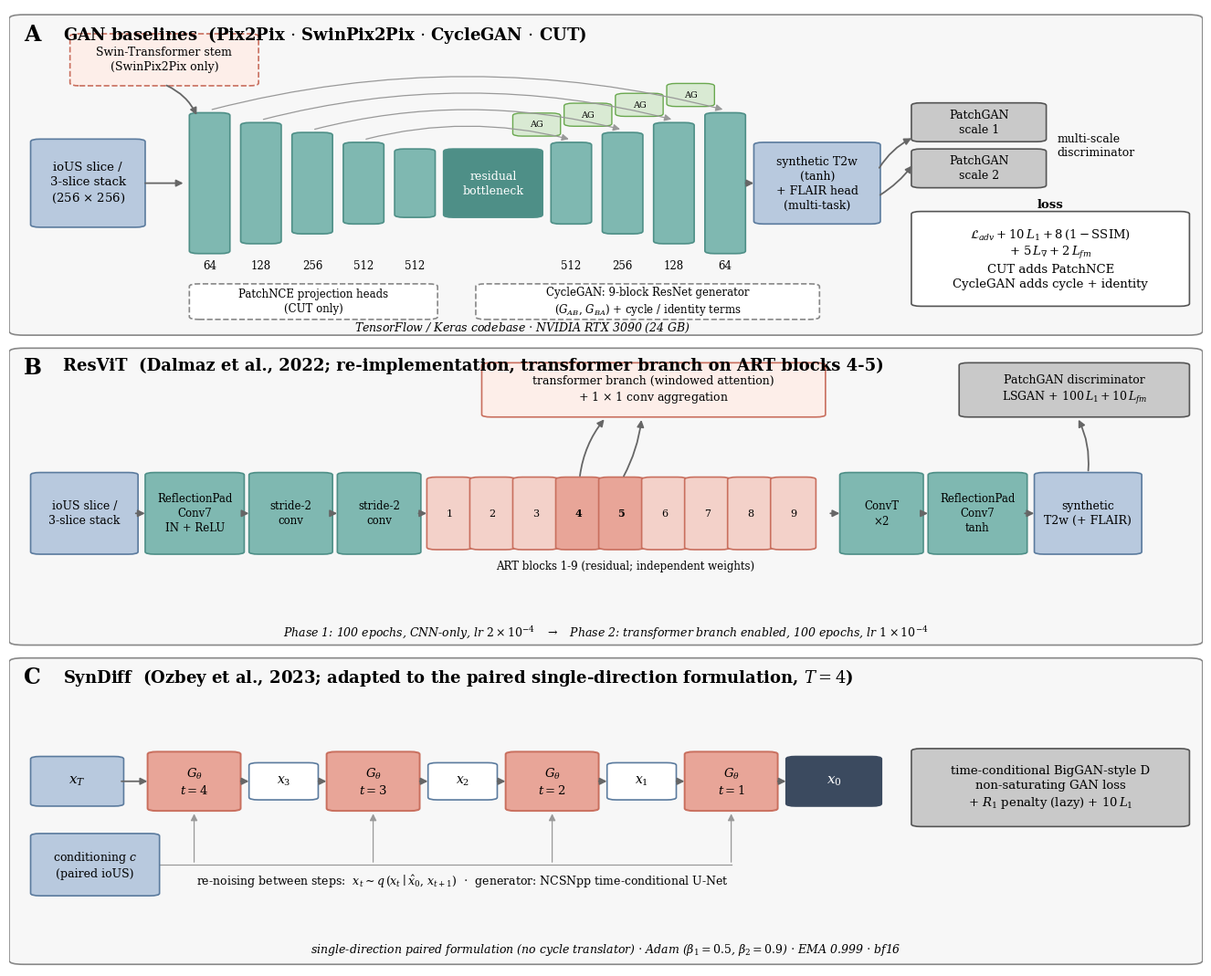

Write Python code to recreate this figure. (Note: this script raises an exception after producing the figure.)
"""Fig_architectures -- the three generator paradigms, drawn entirely in matplotlib.

Replaces the AI-generated architectures_real_c4.jpg (Elsevier policy). Panel letters and
content match the existing caption: (A) GAN baselines in their shared U-Net/ResNet form,
(B) ResViT with the transformer branch on ART blocks 4-5, (C) SynDiff in the paired
single-direction formulation with T = 4 reverse steps. Loss weights match Section 2.4.
"""
import os

import matplotlib
matplotlib.use("Agg")
import matplotlib.pyplot as plt
from matplotlib.patches import Circle, FancyArrowPatch, FancyBboxPatch

BASE = r"$IOUS2MR_ROOT"
OUTDIR = os.path.join(BASE, "paper_assets", "figures_journal_v2")
MANUS = os.path.join(BASE, "latex_manuscript", "us_sintesis", "figures")

plt.rcParams.update({"font.family": "serif", "font.size": 11, "mathtext.fontset": "dejavuserif"})

TEAL, TEALD = "#7fb8b1", "#4e8f87"
CORAL, CORALD = "#e8a598", "#c96f5e"
BLUE, BLUED = "#b8c9de", "#5b7b9e"
GREY = "#c9c9c9"


def box(ax, x, y, w, h, text, fc="white", ec="#555555", lw=1.2, fs=9.5, weight="normal",
        ls="-", rot=0, tc="black"):
    ax.add_patch(FancyBboxPatch((x, y), w, h, boxstyle="round,pad=0.004,rounding_size=0.008",
                                fc=fc, ec=ec, lw=lw, ls=ls, zorder=2))
    ax.text(x + w / 2, y + h / 2, text, ha="center", va="center", fontsize=fs,
            fontweight=weight, rotation=rot, color=tc, zorder=3, linespacing=1.3)


def arr(ax, x0, y0, x1, y1, lw=1.3, color="#666666", style="-|>", con=None):
    ax.add_patch(FancyArrowPatch((x0, y0), (x1, y1), arrowstyle=style, lw=lw, color=color,
                                 mutation_scale=11, connectionstyle=con, zorder=4))


def panel(fig, rect, letter, title):
    ax = fig.add_axes(rect)
    ax.set_xlim(0, 1)
    ax.set_ylim(0, 1)
    ax.axis("off")
    ax.add_patch(FancyBboxPatch((0.002, 0.01), 0.996, 0.97,
                                boxstyle="round,pad=0.002,rounding_size=0.012",
                                fc="#f7f7f7", ec="#888888", lw=1.2, zorder=0))
    ax.text(0.012, 0.955, letter, fontsize=17, fontweight="bold", va="top")
    ax.text(0.045, 0.952, title, fontsize=13, fontweight="bold", va="top")
    return ax


def main():
    fig = plt.figure(figsize=(13.2, 10.6))

    # ================= A : GAN baselines =================
    ax = panel(fig, [0.005, 0.655, 0.99, 0.34], "A",
               "GAN baselines  (Pix2Pix $\\cdot$ SwinPix2Pix $\\cdot$ CycleGAN $\\cdot$ CUT)")
    ymid = 0.47
    box(ax, 0.022, ymid - 0.13, 0.088, 0.26,
        "ioUS slice /\n3-slice stack\n(256 $\\times$ 256)", fc=BLUE, ec=BLUED, fs=9.5)
    # Swin stem (dashed, optional)
    box(ax, 0.055, 0.77, 0.15, 0.15, "Swin-Transformer stem\n(SwinPix2Pix only)",
        fc="#fdeee9", ec=CORALD, ls="--", fs=9)
    arr(ax, 0.13, 0.77, 0.158, ymid + 0.20, con="arc3,rad=-0.2")
    arr(ax, 0.112, ymid, 0.148, ymid)

    # encoder bars
    enc_x = [0.155, 0.198, 0.241, 0.284, 0.327]
    heights = [0.42, 0.36, 0.30, 0.24, 0.20]
    chans = ["64", "128", "256", "512", "512"]
    for x, h, c in zip(enc_x, heights, chans):
        box(ax, x, ymid - h / 2, 0.026, h, "", fc=TEAL, ec=TEALD)
        ax.text(x + 0.013, ymid - heights[0] / 2 - 0.05, c, ha="center", fontsize=8.5)
    box(ax, 0.368, ymid - 0.10, 0.075, 0.20, "residual\nbottleneck", fc=TEALD, ec=TEALD,
        fs=9, tc="white")
    dec_x = [0.458, 0.501, 0.544, 0.587]
    for x, h, c in zip(dec_x, heights[3::-1], chans[3::-1]):
        box(ax, x, ymid - h / 2, 0.026, h, "", fc=TEAL, ec=TEALD)
        ax.text(x + 0.013, ymid - heights[0] / 2 - 0.05, c, ha="center", fontsize=8.5)
    # skip connections with attention gates (AG chip sits at the decoder end of each skip)
    for (xe, xd, h) in ((0.168, 0.600, 0.42), (0.211, 0.557, 0.36), (0.254, 0.514, 0.30),
                        (0.297, 0.471, 0.24)):
        y = ymid + h / 2 + 0.012
        arr(ax, xe, y, xd, y, lw=0.9, color="#999999", con="arc3,rad=-0.13")
        box(ax, xd - 0.045, y + 0.015, 0.032, 0.062, "AG", fc="#d9ead3", ec="#6aa84f",
            lw=1.0, fs=7)
    box(ax, 0.628, ymid - 0.12, 0.098, 0.24,
        "synthetic T2w\n(tanh)\n+ FLAIR head\n(multi-task)", fc=BLUE, ec=BLUED, fs=9)
    arr(ax, 0.615, ymid, 0.626, ymid)
    # notes
    box(ax, 0.155, 0.06, 0.20, 0.10, "PatchNCE projection heads\n(CUT only)",
        fc="white", ec="#888888", ls="--", fs=8.5)
    box(ax, 0.395, 0.06, 0.28, 0.10,
        "CycleGAN: 9-block ResNet generator\n($G_{AB}$, $G_{BA}$) + cycle / identity terms",
        fc="white", ec="#888888", ls="--", fs=8.5)
    # discriminator + loss
    box(ax, 0.76, 0.60, 0.105, 0.11, "PatchGAN\nscale 1", fc=GREY, ec="#555555", fs=9)
    box(ax, 0.76, 0.46, 0.105, 0.11, "PatchGAN\nscale 2", fc=GREY, ec="#555555", fs=9)
    ax.text(0.878, 0.585, "multi-scale\ndiscriminator", fontsize=9, va="center")
    arr(ax, 0.728, ymid + 0.04, 0.758, 0.61, con="arc3,rad=-0.15")
    arr(ax, 0.728, ymid - 0.04, 0.758, 0.53, con="arc3,rad=0.1")
    box(ax, 0.76, 0.10, 0.225, 0.28,
        "$\\mathcal{L}_{adv} + 10\\,L_1 + 8\\,(1-\\mathrm{SSIM})$\n"
        "$+\\ 5\\,L_{\\nabla} + 2\\,L_{fm}$\n"
        "CUT adds PatchNCE\nCycleGAN adds cycle + identity", fc="white", ec="#555555",
        fs=9.5)
    ax.text(0.8725, 0.395, "loss", fontsize=9.5, fontweight="bold", ha="center")
    ax.text(0.43, 0.022, "TensorFlow / Keras codebase $\\cdot$ NVIDIA RTX 3090 (24 GB)",
            fontsize=9, style="italic", ha="center")

    # ================= B : ResViT =================
    ax = panel(fig, [0.005, 0.335, 0.99, 0.315], "B",
               "ResViT  (Dalmaz et al., 2022; re-implementation, transformer branch on ART blocks 4-5)")
    ym = 0.44
    box(ax, 0.022, ym - 0.13, 0.082, 0.26, "ioUS slice /\n3-slice stack", fc=BLUE, ec=BLUED,
        fs=9)
    box(ax, 0.118, ym - 0.13, 0.075, 0.26, "ReflectionPad\nConv7\nIN + ReLU", fc=TEAL,
        ec=TEALD, fs=8.5)
    box(ax, 0.205, ym - 0.13, 0.062, 0.26, "stride-2\nconv", fc=TEAL, ec=TEALD, fs=8.5)
    box(ax, 0.279, ym - 0.13, 0.062, 0.26, "stride-2\nconv", fc=TEAL, ec=TEALD, fs=8.5)
    for x0, x1 in ((0.104, 0.116), (0.193, 0.203), (0.267, 0.277), (0.341, 0.352)):
        arr(ax, x0, ym, x1, ym)
    # 9 ART blocks
    bx = 0.354
    for i in range(1, 10):
        accent = i in (4, 5)
        box(ax, bx, ym - 0.115, 0.030, 0.23, f"{i}", fc=CORAL if accent else "#f3d1c9",
            ec=CORALD, fs=8, weight="bold" if accent else "normal")
        bx += 0.036
    ax.text(0.516, ym - 0.185, "ART blocks 1-9 (residual; independent weights)",
            ha="center", fontsize=8.5)
    box(ax, 0.40, 0.76, 0.28, 0.17,
        "transformer branch (windowed attention)\n+ 1 $\\times$ 1 conv aggregation",
        fc="#fdeee9", ec=CORALD, fs=9)
    arr(ax, 0.478, ym + 0.115, 0.50, 0.755, con="arc3,rad=-0.15")
    arr(ax, 0.514, ym + 0.115, 0.53, 0.755, con="arc3,rad=0.1")
    box(ax, 0.70, ym - 0.13, 0.062, 0.26, "ConvT\n$\\times$2", fc=TEAL, ec=TEALD, fs=8.5)
    box(ax, 0.774, ym - 0.13, 0.075, 0.26, "ReflectionPad\nConv7\ntanh", fc=TEAL, ec=TEALD,
        fs=8.5)
    for x0, x1 in ((0.686, 0.698), (0.762, 0.772), (0.849, 0.861)):
        arr(ax, x0, ym, x1, ym)
    box(ax, 0.863, ym - 0.13, 0.082, 0.26, "synthetic\nT2w (+ FLAIR)", fc=BLUE, ec=BLUED,
        fs=9)
    box(ax, 0.80, 0.76, 0.185, 0.17, "PatchGAN discriminator\nLSGAN $+\\ 100\\,L_1 + 10\\,L_{fm}$",
        fc=GREY, ec="#555555", fs=9)
    arr(ax, 0.904, ym + 0.132, 0.895, 0.755, con="arc3,rad=0.15")
    ax.text(0.5, 0.035,
            "Phase 1: 100 epochs, CNN-only, lr $2\\times10^{-4}$   $\\rightarrow$   "
            "Phase 2: transformer branch enabled, 100 epochs, lr $1\\times10^{-4}$",
            fontsize=9, style="italic", ha="center")

    # ================= C : SynDiff =================
    ax = panel(fig, [0.005, 0.005, 0.99, 0.325], "C",
               "SynDiff  (Ozbey et al., 2023; adapted to the paired single-direction formulation, $T=4$)")
    ym = 0.47
    box(ax, 0.022, ym + 0.045, 0.07, 0.15, "$x_T$", fc=BLUE, ec=BLUED, fs=11)
    box(ax, 0.022, ym - 0.24, 0.10, 0.19, "conditioning $c$\n(paired ioUS)", fc=BLUE,
        ec=BLUED, fs=9)
    chain_x = [0.155, 0.305, 0.455, 0.605]
    steps = ["$t=4$", "$t=3$", "$t=2$", "$t=1$"]
    outs = ["$x_3$", "$x_2$", "$x_1$"]
    for i, (cx, s) in enumerate(zip(chain_x, steps)):
        box(ax, cx - 0.035, ym + 0.03, 0.07, 0.18, "$G_\\theta$\n" + s, fc=CORAL,
            ec=CORALD, lw=1.4, fs=9.5)
        if i < 3:
            box(ax, cx + 0.05, ym + 0.065, 0.05, 0.11, outs[i], fc="white", ec=BLUED,
                fs=10)
            arr(ax, cx + 0.037, ym + 0.12, cx + 0.048, ym + 0.12)
            arr(ax, cx + 0.102, ym + 0.12, chain_x[i + 1] - 0.037, ym + 0.12)
    arr(ax, 0.092, ym + 0.12, 0.118, ym + 0.12)
    box(ax, 0.655, ym + 0.045, 0.072, 0.15, "$x_0$", fc="#3b4a5f", ec="#3b4a5f", fs=11,
        tc="white")
    arr(ax, 0.642, ym + 0.12, 0.653, ym + 0.12)
    # conditioning bus
    for cx in chain_x:
        arr(ax, cx, ym - 0.145, cx, ym + 0.025, lw=0.9, color="#999999")
    ax.plot([0.124, chain_x[-1]], [ym - 0.145, ym - 0.145], color="#999999", lw=0.9,
            zorder=1)
    ax.text(0.38, ym - 0.21,
            "re-noising between steps:  $x_t \\sim q\\,(x_t \\mid \\hat{x}_0,\\, x_{t+1})$"
            "  $\\cdot$  generator: NCSNpp time-conditional U-Net",
            ha="center", fontsize=9)
    box(ax, 0.76, ym - 0.02, 0.225, 0.24,
        "time-conditional BigGAN-style D\nnon-saturating GAN loss\n"
        "$+\\ R_1$ penalty (lazy) $+\\ 10\\,L_1$", fc=GREY, ec="#555555", fs=9.5)
    ax.text(0.5, 0.045,
            "single-direction paired formulation (no cycle translator) $\\cdot$ "
            "Adam ($\\beta_1=0.5$, $\\beta_2=0.9$) $\\cdot$ EMA 0.999 $\\cdot$ bf16",
            fontsize=9, style="italic", ha="center")

    for ext in (".jpg", ".tiff"):
        fig.savefig(os.path.join(OUTDIR, "Fig_architectures_v2" + ext), dpi=300,
                    facecolor="white")
    fig.savefig(os.path.join(MANUS, "Fig_architectures_v2.jpg"), dpi=300, facecolor="white")
    print("written: Fig_architectures_v2")


if __name__ == "__main__":
    main()
